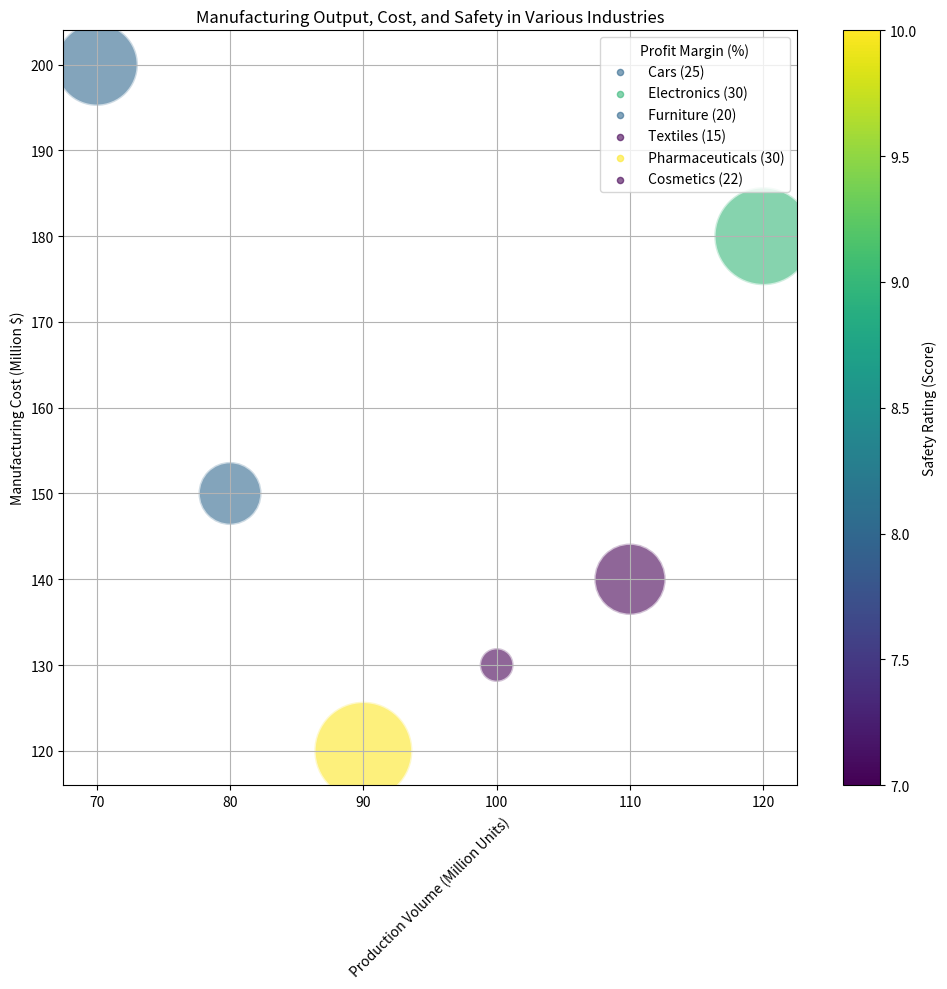

Source code (Python): (Note: this script raises an exception after producing the figure.)
import matplotlib.pyplot as plt
from matplotlib import cm
from matplotlib.ticker import MaxNLocator
from matplotlib.colors import Normalize
from matplotlib.cm import get_cmap
import numpy as np

data_str = "Product,Production Volume (Million Units),Manufacturing Cost (Million $),Profit Margin (%),Safety Rating (Score)/n Cars,70,200,25,8/n Electronics,120,180,30,9/n Furniture,80,150,20,8/n Textiles,100,130,15,7/n Pharmaceuticals,90,120,30,10/n Cosmetics,110,140,22,7"
data_lines = [line.split(',') for line in data_str.split('/n')]
data_labels = data_lines[0][1:]
data = np.array([[float(value) for value in line[1:]] for line in data_lines[1:]])
line_labels = [f'{line[0]} ({int(data[i, 2])})' for i, line in enumerate(data_lines[1:])]

fig, ax = plt.figure(figsize=(10, 10)), plt.axes()
color_norm = Normalize(data[:, 3].min(), data[:, 3].max())
size_norm = Normalize(data[:, 2].min(), data[:, 2].max())
cmap = get_cmap("viridis")
scatter = ax.scatter(data[:, 0], data[:, 1], 
                     c=data[:, 3], s=600 + 4400*size_norm(data[:, 2]), 
                     cmap=cmap, norm=color_norm, alpha=0.6, edgecolors="w", linewidth=2, label=None)
for i, line_label in enumerate(line_labels):
    ax.scatter([], [], c=cmap(color_norm(data[i, 3])), alpha=0.6, s=20, label=line_label)
ax.legend(title=data_labels[2], loc="upper right")
ax.grid(True, linestyle='-', color='0.7')
ax.set_title('Manufacturing Output, Cost, and Safety in Various Industries')
ax.set_xlabel(data_labels[0])
ax.set_ylabel(data_labels[1])
ax.xaxis.label.set_rotation(45)

fig.colorbar(cm.ScalarMappable(norm=color_norm, cmap=cmap), 
             ax=ax, label=data_labels[3])

plt.tight_layout()
fig.savefig('/cpfs01/user/yehancheng/workspace/datasets/SimChartV2/demo/bubble/png/195_202312310045.png')
plt.clf()
